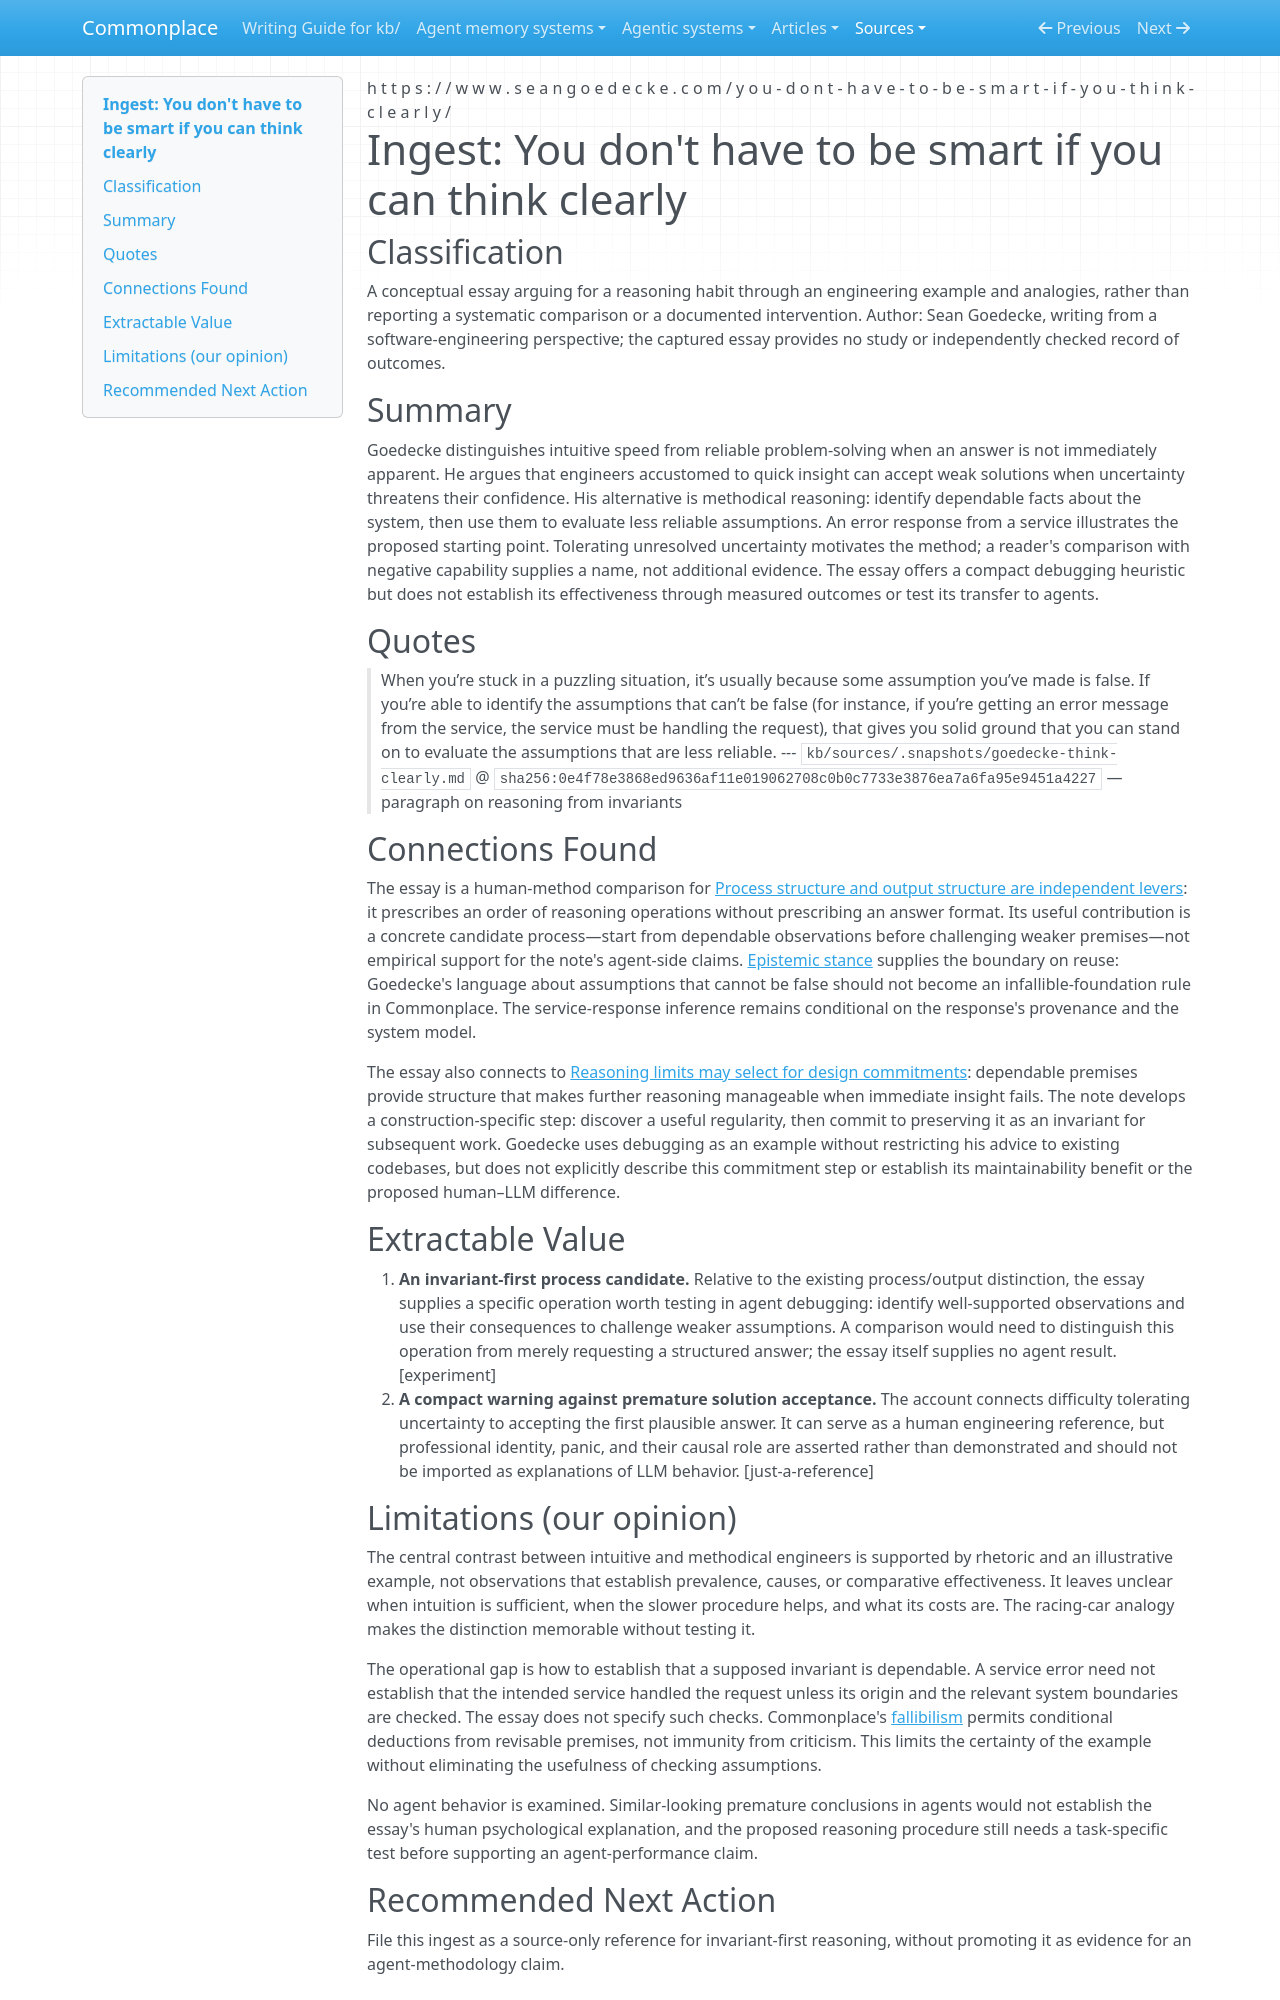

repository: zby/commonplace · page: sources/goedecke-think-clearly.ingest/index.html · generator: mkdocs

---
description: "Goedecke proposes invariant-first reasoning when engineering intuition fails; useful as a process-design heuristic, not evidence of agent performance."
source: https://www.seangoedecke.com/you-dont-have-to-be-smart-if-you-think-clearly/
captured: "2026-11-07"
capture: trafilatura
capture_scope: full-source
genre: conceptual-essay
snapshot_sha256: 0e4f78e3868ed9636af11e019062708c0b0c7733e3876ea7a6fa95e9451a4227
ingested: "2026-11-07"
type: types/ingest-report.md
domains: [invariant-first reasoning, engineering intuition, uncertainty tolerance]
---

# Ingest: You don't have to be smart if you can think clearly

## Classification

A conceptual essay arguing for a reasoning habit through an engineering example and analogies, rather than reporting a systematic comparison or a documented intervention.
Author: Sean Goedecke, writing from a software-engineering perspective; the captured essay provides no study or independently checked record of outcomes.

## Summary

Goedecke distinguishes intuitive speed from reliable problem-solving when an answer is not immediately apparent. He argues that engineers accustomed to quick insight can accept weak solutions when uncertainty threatens their confidence. His alternative is methodical reasoning: identify dependable facts about the system, then use them to evaluate less reliable assumptions. An error response from a service illustrates the proposed starting point. Tolerating unresolved uncertainty motivates the method; a reader's comparison with negative capability supplies a name, not additional evidence. The essay offers a compact debugging heuristic but does not establish its effectiveness through measured outcomes or test its transfer to agents.

## Quotes

> When you’re stuck in a puzzling situation, it’s usually because some assumption you’ve made is false. If you’re able to identify the assumptions that can’t be false (for instance, if you’re getting an error message from the service, the service must be handling the request), that gives you solid ground that you can stand on to evaluate the assumptions that are less reliable.
> --- `kb/sources/.snapshots/goedecke-think-clearly.md` @ `sha256:0e4f78e3868ed9636af11e019062708c0b0c7733e3876ea7a6fa95e9451a4227` — paragraph on reasoning from invariants

## Connections Found

The essay is a human-method comparison for [Process structure and output structure are independent levers](../theory/process-structure-and-output-structure-are-independent-levers.md): it prescribes an order of reasoning operations without prescribing an answer format. Its useful contribution is a concrete candidate process—start from dependable observations before challenging weaker premises—not empirical support for the note's agent-side claims. [Epistemic stance](../reference/epistemic-stance.md) supplies the boundary on reuse: Goedecke's language about assumptions that cannot be false should not become an infallible-foundation rule in Commonplace. The service-response inference remains conditional on the response's provenance and the system model.

The essay also connects to [Reasoning limits may select for design commitments](../theory/reasoning-limits-may-select-for-design-commitments.md): dependable premises provide structure that makes further reasoning manageable when immediate insight fails. The note develops a construction-specific step: discover a useful regularity, then commit to preserving it as an invariant for subsequent work. Goedecke uses debugging as an example without restricting his advice to existing codebases, but does not explicitly describe this commitment step or establish its maintainability benefit or the proposed human–LLM difference.

## Extractable Value

1. **An invariant-first process candidate.** Relative to the existing process/output distinction, the essay supplies a specific operation worth testing in agent debugging: identify well-supported observations and use their consequences to challenge weaker assumptions. A comparison would need to distinguish this operation from merely requesting a structured answer; the essay itself supplies no agent result. [experiment]
2. **A compact warning against premature solution acceptance.** The account connects difficulty tolerating uncertainty to accepting the first plausible answer. It can serve as a human engineering reference, but professional identity, panic, and their causal role are asserted rather than demonstrated and should not be imported as explanations of LLM behavior. [just-a-reference]
